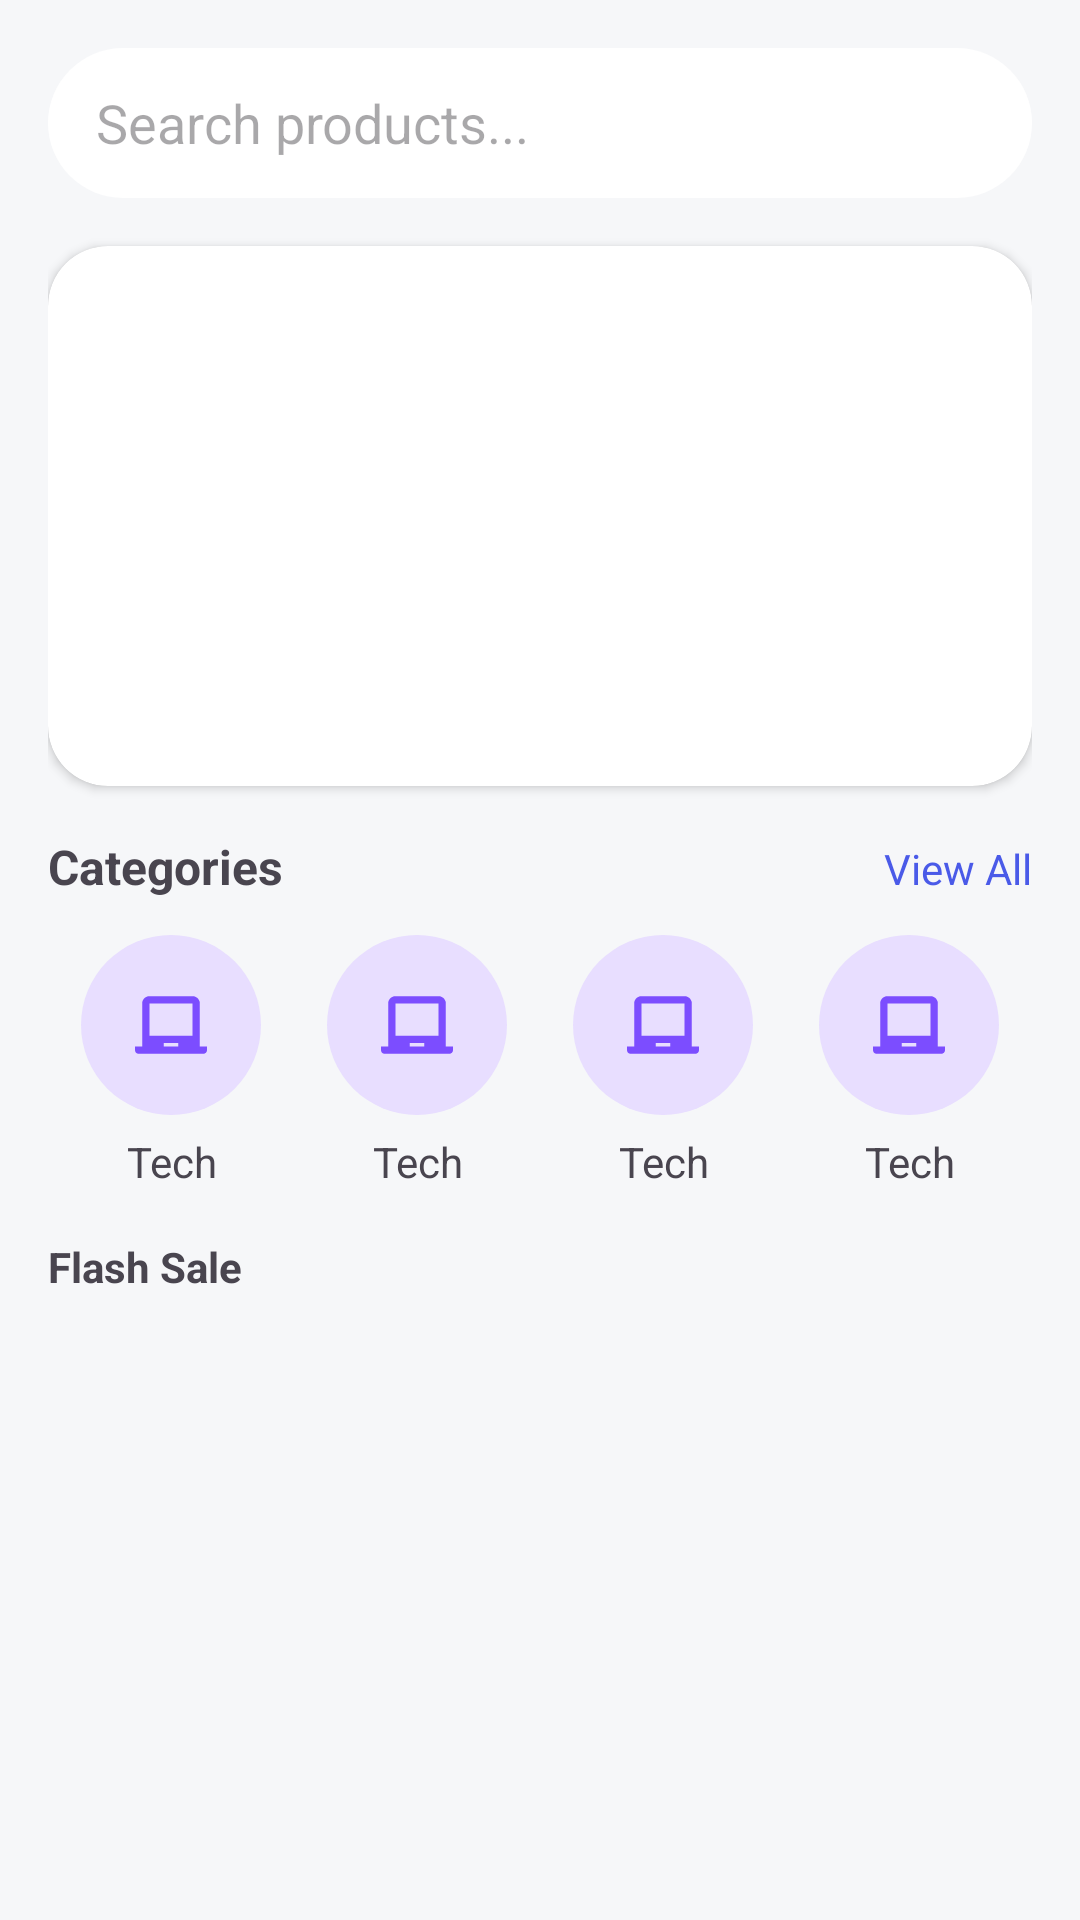

Here is an Android app screen rendered from its layout file. Give the layout XML and the strings, colors and styles it references.
<!-- AndroidManifest.xml: application theme Theme.ECommerce -->
<!-- res/layout/activity_home.xml -->
<?xml version="1.0" encoding="utf-8"?>
<ScrollView xmlns:android="http://schemas.android.com/apk/res/android"
    xmlns:app="http://schemas.android.com/apk/res-auto"
    xmlns:tools="http://schemas.android.com/tools"
    android:id="@+id/main"
    android:layout_width="match_parent"
    android:layout_height="match_parent"
    android:background="#F6F7F9"
    tools:context=".HomeActivity">
    <LinearLayout
        android:layout_width="match_parent"
        android:layout_height="wrap_content"
        android:orientation="vertical"
        android:padding="16dp">

        
        <RelativeLayout
            android:layout_width="match_parent"
            android:layout_height="50dp"
            android:background="@drawable/bg_rounded_bg">

            <EditText
                android:layout_width="match_parent"
                android:layout_height="match_parent"
                android:hint="Search products..."
                android:paddingStart="16dp"
                android:background="@android:color/transparent"/>








        </RelativeLayout>


        <androidx.cardview.widget.CardView
            android:layout_width="match_parent"
            android:layout_height="180dp"
            android:layout_marginTop="16dp"
            app:cardCornerRadius="20dp">

            <ImageView
                android:layout_width="match_parent"
                android:layout_height="match_parent"
                android:src="@drawable/banner"
                android:scaleType="centerCrop"/>

        </androidx.cardview.widget.CardView>

        
        <LinearLayout
            android:layout_width="match_parent"
            android:layout_height="wrap_content"
            android:layout_marginTop="16dp"
            android:orientation="horizontal"
         >

            <TextView
                android:layout_width="wrap_content"
                android:layout_height="wrap_content"
                android:text="Categories"
                android:textSize="16sp"
                android:textStyle="bold"/>

            <TextView
                android:layout_width="0dp"
                android:layout_height="wrap_content"
                android:layout_weight="1" />

            <TextView
                android:layout_width="wrap_content"
                android:layout_height="wrap_content"
                android:text="View All"
                android:textColor="#4A5AE8"/>
        </LinearLayout>

        
        <LinearLayout
            android:layout_width="match_parent"
            android:layout_height="wrap_content"
            android:orientation="horizontal"
            android:layout_marginTop="12dp"
            android:weightSum="4">

            
            <LinearLayout
                android:layout_width="0dp"
                android:layout_height="wrap_content"
                android:layout_weight="1"
                android:gravity="center"
                android:orientation="vertical">

                <ImageView
                    android:layout_width="60dp"
                    android:layout_height="60dp"
                    android:background="@drawable/bg_circle"
                    android:padding="16dp"
                    android:backgroundTint="#E8DEFF"
                    android:src="@drawable/ic_tech"/>

                <TextView
                    android:layout_width="match_parent"
                    android:layout_height="wrap_content"
                    android:text="Tech"
                    android:layout_marginTop="6dp"
                    android:textAlignment="center"
                    />
            </LinearLayout>
            <LinearLayout
                android:layout_width="0dp"
                android:layout_height="wrap_content"
                android:layout_weight="1"
                android:gravity="center"
                android:orientation="vertical">

                <ImageView
                    android:layout_width="60dp"
                    android:layout_height="60dp"
                    android:background="@drawable/bg_circle"
                    android:padding="16dp"
                    android:backgroundTint="#E8DEFF"
                    android:src="@drawable/ic_tech"/>

                <TextView
                    android:layout_width="match_parent"
                    android:layout_height="wrap_content"
                    android:text="Tech"
                    android:layout_marginTop="6dp"
                    android:textAlignment="center"
                    />
            </LinearLayout>
            <LinearLayout
                android:layout_width="0dp"
                android:layout_height="wrap_content"
                android:layout_weight="1"
                android:gravity="center"
                android:orientation="vertical">

                <ImageView
                    android:layout_width="60dp"
                    android:layout_height="60dp"
                    android:background="@drawable/bg_circle"
                    android:padding="16dp"
                    android:backgroundTint="#E8DEFF"
                    android:src="@drawable/ic_tech"/>

                <TextView
                    android:layout_width="match_parent"
                    android:layout_height="wrap_content"
                    android:text="Tech"
                    android:layout_marginTop="6dp"
                    android:textAlignment="center"
                    />
            </LinearLayout>
            <LinearLayout
                android:layout_width="0dp"
                android:layout_height="wrap_content"
                android:layout_weight="1"
                android:gravity="center"
                android:orientation="vertical">

                <ImageView
                    android:layout_width="60dp"
                    android:layout_height="60dp"
                    android:background="@drawable/bg_circle"
                    android:padding="16dp"
                    android:backgroundTint="#E8DEFF"
                    android:src="@drawable/ic_tech"/>

                <TextView
                    android:layout_width="match_parent"
                    android:layout_height="wrap_content"
                    android:text="Tech"
                    android:layout_marginTop="6dp"
                    android:textAlignment="center"
                    />
            </LinearLayout>

            
        </LinearLayout>

        
        <LinearLayout
            android:layout_width="match_parent"
            android:layout_height="wrap_content"
            android:layout_marginTop="16dp"
            android:orientation="horizontal">

            <TextView
                android:layout_width="match_parent"
                android:layout_height="wrap_content"
                android:text="Flash Sale"
                android:textStyle="bold"/>

            <TextView
                android:layout_width="match_parent"
                android:layout_height="wrap_content"
                android:text=" 04:21:55"
                android:textColor="#FF4D4D"
                android:layout_marginStart="8dp"/>

            <TextView
                android:layout_width="match_parent"
                android:layout_height="wrap_content"
                android:text="See More"
                android:layout_alignParentEnd="true"
                android:layout_weight="1"
                android:gravity="end"
                android:textColor="#4A5AE8"/>
        </LinearLayout>

        
        <androidx.recyclerview.widget.RecyclerView
            android:id="@+id/recyclerView"
            android:layout_width="match_parent"
            android:layout_height="match_parent"/>

        













    </LinearLayout>

</ScrollView>
<!-- resources referenced by this layout -->
<resources>
  <!-- drawable bg_circle (drawable) -->
  <shape xmlns:android="http://schemas.android.com/apk/res/android"
      android:shape="oval">
  
      <solid android:color="@color/primary"/>
  
  </shape>
  <!-- drawable bg_rounded_bg (drawable) -->
  <shape xmlns:android="http://schemas.android.com/apk/res/android">
  
      
      <solid android:color="@color/white"/>
  
      
      <corners android:radius="30dp"/>
  
  </shape>
  <!-- drawable ic_tech (drawable) -->
  <vector xmlns:android="http://schemas.android.com/apk/res/android"
      android:width="800dp"
      android:height="800dp"
      android:viewportWidth="14"
      android:viewportHeight="14">
    <path
        android:pathData="m11.8,10.6 l0,-7.204C11.8,2.737 11.264,2.2 10.604,2.2l-7.207,0C2.737,2.2 2.2,2.736 2.2,3.396L2.2,10.6 1,10.6 1,11.2c0,0.334 0.266,0.6 0.595,0.6l10.81,0C12.727,11.8 13,11.531 13,11.2l0,-0.6 -1.2,0zM3.4,3.4 L10.6,3.4 10.6,8.8 3.4,8.8 3.4,3.4zM5.8,10 L8.2,10 8.2,10.6 5.8,10.6 5.8,10z"
        android:fillColor="@color/secondary"/>
  </vector>
  <style name="Theme.ECommerce" parent="Base.Theme.ECommerce" />
  <color name="primary">#FF1A237E</color>
  <color name="white">#FFFFFFFF</color>
  <color name="secondary">#FF7C4DFF</color>
  <style name="Base.Theme.ECommerce" parent="Theme.Material3.DayNight.NoActionBar">
          
          
      </style>
</resources>
